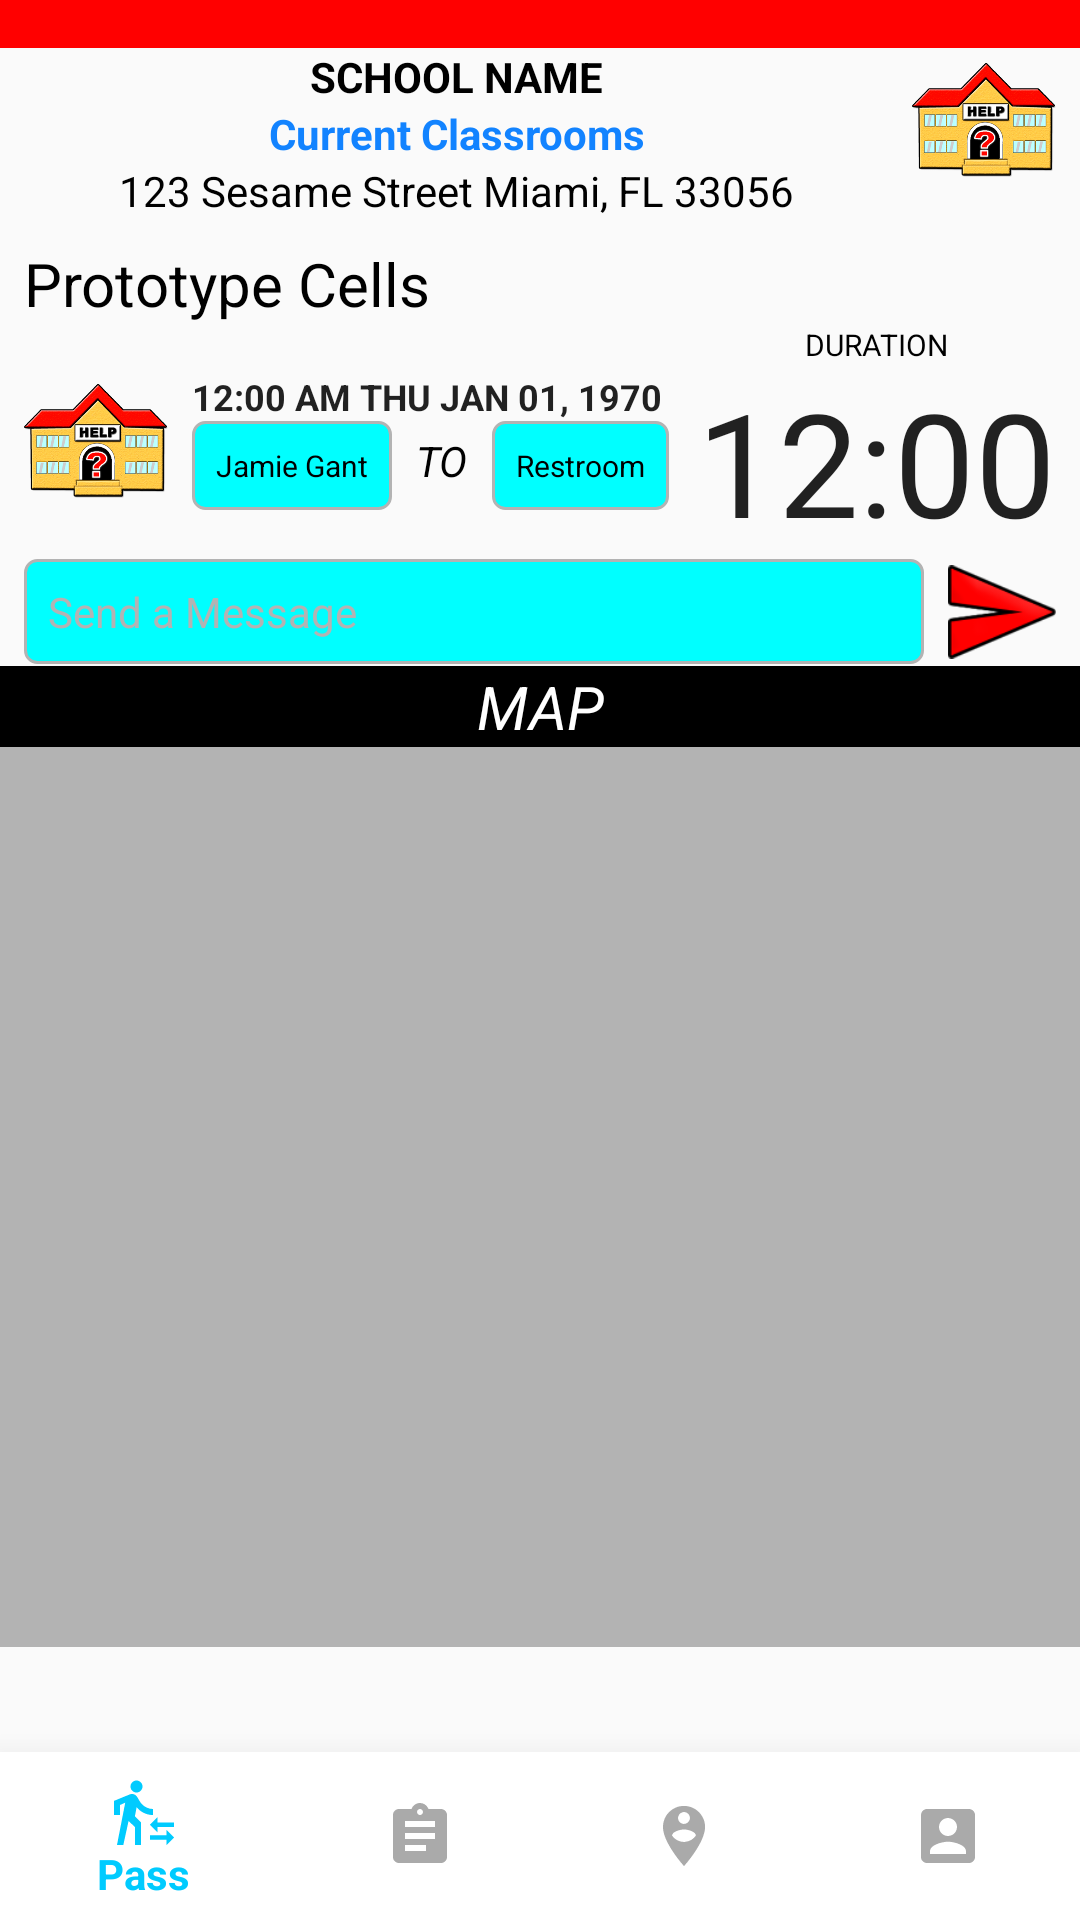

Write the Android layout XML for this screen, with the resource values it uses.
<!-- AndroidManifest.xml: application theme AppTheme -->
<!-- res/layout/eith_screen.xml -->
<?xml version="1.0" encoding="utf-8"?>
<RelativeLayout
    xmlns:android="http://schemas.android.com/apk/res/android"
    xmlns:app="http://schemas.android.com/apk/res-auto"
    android:layout_width="match_parent"
    android:layout_height="match_parent">

    <android.support.v4.widget.NestedScrollView
        android:layout_width="match_parent"
        android:layout_height="match_parent"
        android:layout_marginBottom="?attr/actionBarSize"
        android:orientation="vertical">

        <LinearLayout
            android:layout_width="match_parent"
            android:layout_height="wrap_content"
            android:orientation="vertical">

            <RelativeLayout
                android:layout_width="match_parent"
                android:layout_height="wrap_content"
                android:background="@color/red">

                <ImageView
                    android:layout_width="wrap_content"
                    android:layout_height="wrap_content"
                    android:layout_alignParentRight="true"
                    android:padding="8dp"
                    android:src="@drawable/ic_volume_up_white_24dp"/>
            </RelativeLayout>

            <RelativeLayout
                android:layout_width="match_parent"
                android:layout_height="wrap_content"
                android:layout_marginLeft="8dp"
                android:layout_marginRight="8dp">

                <LinearLayout
                    android:layout_width="match_parent"
                    android:layout_height="wrap_content"
                    android:layout_marginRight="8dp"
                    android:layout_toLeftOf="@+id/image_live_school"
                    android:orientation="vertical">

                    <TextView
                        android:layout_width="match_parent"
                        android:layout_height="wrap_content"
                        android:text="School name"
                        android:textAlignment="center"
                        android:textAllCaps="true"
                        android:textColor="@color/black"
                        android:textSize="@dimen/text_size_middle"
                        android:textStyle="bold"/>

                    <TextView
                        android:layout_width="match_parent"
                        android:layout_height="wrap_content"
                        android:text="Current Classrooms"
                        android:textAlignment="center"
                        android:textColor="@color/blue_no_thanks"
                        android:textSize="@dimen/text_size_middle"
                        android:textStyle="bold"/>

                    <TextView
                        android:layout_width="match_parent"
                        android:layout_height="wrap_content"
                        android:text="123 Sesame Street Miami, FL 33056"
                        android:textAlignment="center"
                        android:textColor="@color/black"
                        android:textSize="@dimen/text_size_middle"/>
                </LinearLayout>

                <ImageView
                    android:id="@+id/image_live_school"
                    android:layout_width="48dp"
                    android:layout_height="48dp"
                    android:layout_alignParentRight="true"
                    android:src="@drawable/school_help"/>
            </RelativeLayout>

            <TextView
                android:layout_width="match_parent"
                android:layout_height="wrap_content"
                android:layout_marginLeft="8dp"
                android:layout_marginTop="8dp"
                android:text="Prototype Cells"
                android:textColor="@color/black"
                android:textSize="@dimen/text_size_big"/>

            <RelativeLayout
                android:layout_width="match_parent"
                android:layout_height="wrap_content"
                android:layout_marginLeft="8dp"
                android:layout_marginRight="8dp">

                <ImageView
                    android:id="@+id/image_school_pass_requests"
                    android:layout_width="48dp"
                    android:layout_height="48dp"
                    android:layout_centerVertical="true"
                    android:src="@drawable/school_help"/>

                <LinearLayout
                    android:layout_width="wrap_content"
                    android:layout_height="wrap_content"
                    android:layout_centerVertical="true"
                    android:layout_marginLeft="8dp"
                    android:layout_toLeftOf="@+id/duration_pass_requests"
                    android:layout_toRightOf="@+id/image_school_pass_requests"
                    android:orientation="vertical">

                    <TextClock
                        style="@style/TextClockAll"
                        android:layout_width="match_parent"
                        android:layout_height="wrap_content"/>

                    <LinearLayout
                        android:layout_width="match_parent"
                        android:layout_height="match_parent"
                        android:orientation="horizontal">

                        <EditText
                            style="@style/Field"
                            android:layout_width="wrap_content"
                            android:layout_height="wrap_content"
                            android:layout_marginLeft="0dp"
                            android:layout_marginRight="8dp"
                            android:enabled="false"
                            android:gravity="top"
                            android:text="Jamie Gant"
                            android:textColor="@color/black"
                            android:textSize="@dimen/text_size_small"/>

                        <TextView
                            android:layout_width="wrap_content"
                            android:layout_height="wrap_content"
                            android:gravity="center_vertical"
                            android:text="TO"
                            android:textColor="@color/black"
                            android:textSize="@dimen/text_size_middle"
                            android:textStyle="italic"/>

                        <EditText
                            style="@style/Field"
                            android:layout_width="wrap_content"
                            android:layout_height="wrap_content"
                            android:layout_gravity="center_vertical"
                            android:enabled="false"
                            android:gravity="center_vertical"
                            android:text="Restroom"
                            android:textColor="@color/black"
                            android:textSize="@dimen/text_size_small"/>
                    </LinearLayout>
                </LinearLayout>

                <LinearLayout
                    android:id="@+id/duration_pass_requests"
                    android:layout_width="wrap_content"
                    android:layout_height="wrap_content"
                    android:layout_alignParentRight="true"
                    android:layout_centerVertical="true"
                    android:orientation="vertical">

                    <TextView
                        android:layout_width="match_parent"
                        android:layout_height="wrap_content"
                        android:text="Duration"
                        android:textAlignment="center"
                        android:textAllCaps="true"
                        android:textColor="@color/black"
                        android:textSize="@dimen/text_size_small"/>

                    <TextClock
                        android:layout_width="wrap_content"
                        android:layout_height="wrap_content"
                        android:format12Hour="h:mm"
                        android:format24Hour="h:mm"
                        android:textSize="48sp"/>
                </LinearLayout>
            </RelativeLayout>

            <android.support.v7.widget.RecyclerView
                android:layout_width="match_parent"
                android:layout_height="wrap_content">

            </android.support.v7.widget.RecyclerView>

            <RelativeLayout
                android:layout_width="match_parent"
                android:layout_height="wrap_content"
                android:layout_marginLeft="8dp"
                android:layout_marginRight="8dp">

                <EditText
                    style="@style/Field"
                    android:layout_width="match_parent"
                    android:layout_height="wrap_content"
                    android:layout_centerVertical="true"
                    android:layout_marginLeft="0dp"
                    android:layout_marginRight="8dp"
                    android:layout_toLeftOf="@+id/send_message"
                    android:hint="Send a Message"
                    android:textColorHint="@color/grey"
                    android:textSize="@dimen/text_size_middle"/>

                <ImageView
                    android:id="@+id/send_message"
                    android:layout_width="36dp"
                    android:layout_height="36dp"
                    android:layout_alignParentRight="true"
                    android:layout_centerVertical="true"
                    android:src="@drawable/arrow"/>
            </RelativeLayout>

            <TextView
                android:layout_width="match_parent"
                android:layout_height="wrap_content"
                android:background="@color/black"
                android:text="Map"
                android:textAlignment="center"
                android:textAllCaps="true"
                android:textColor="@color/white"
                android:textSize="@dimen/text_size_big"
                android:textStyle="italic"/>

            <View
                android:layout_width="match_parent"
                android:layout_height="300dp"
                android:background="@color/grey"/>
        </LinearLayout>

    </android.support.v4.widget.NestedScrollView>

    <android.support.design.widget.BottomNavigationView
        android:id="@+id/bottom_navigation"
        android:layout_width="match_parent"
        android:layout_height="wrap_content"
        android:layout_alignParentBottom="true"
        android:layout_gravity="bottom"
        android:background="@android:color/white"
        app:elevation="16dp"
        app:itemIconTint="@drawable/nav_item_color_state"
        app:itemTextColor="@drawable/nav_item_color_state"
        app:layout_insetEdge="bottom"
        app:menu="@menu/menu_bottom_navigation"/>

</RelativeLayout>
<!-- resources referenced by this layout -->
<resources>
  <color name="black">#000000</color>
  <color name="blue_no_thanks">#1283ff</color>
  <color name="grey">#b3b3b3</color>
  <color name="red">#ff0000</color>
  <color name="white">#ffffff</color>
  <dimen name="text_size_big">20sp</dimen>
  <dimen name="text_size_middle">14sp</dimen>
  <dimen name="text_size_small">10sp</dimen>
  <!-- drawable arrow: png bitmap (drawable-hdpi, 2468 bytes) -->
  <!-- drawable nav_item_color_state (drawable) -->
  <?xml version="1.0" encoding="utf-8"?>
  <selector xmlns:android="http://schemas.android.com/apk/res/android"
            android:exitFadeDuration="@android:integer/config_mediumAnimTime"
            android:enterFadeDuration="@android:integer/config_mediumAnimTime">
      <item android:state_checked="true" android:color="@color/blue_bottom_bar"/>
      <item android:color="@android:color/darker_gray"/>
  </selector>
  <!-- drawable school_help: png bitmap (drawable-hdpi, 29517 bytes) -->
  <style name="Field">
          <item name="android:background">@drawable/text_field</item>
          <item name="android:padding">8dp</item>
          <item name="android:layout_marginLeft">8dp</item>
      </style>
  <style name="TextClockAll">
          <item name="android:textSize">12sp</item>
          <item name="android:textStyle">bold</item>
          <item name="android:textAllCaps">true</item>
          <item name="android:format12Hour">h:mm aa EE MMM dd, yyyy</item>
          <item name="android:format24Hour">h:mm aa EE MMM dd, yyyy</item>
      </style>
  <style name="AppTheme" parent="Theme.AppCompat.Light">
          
          <item name="colorPrimary">@color/colorPrimary</item>
          <item name="colorPrimaryDark">@color/colorPrimaryDark</item>
          <item name="colorAccent">@color/green_switch</item>
          <item name="colorControlHighlight">#3000aaff</item>
          <item name="windowActionBar">false</item>
          <item name="windowNoTitle">true</item>
      </style>
  <color name="blue_bottom_bar">#00cbff</color>
  <!-- drawable text_field (drawable) -->
  <?xml version="1.0" encoding="utf-8"?>
  <selector xmlns:android="http://schemas.android.com/apk/res/android">
  <item>
      <shape android:shape="rectangle">
          <solid android:color="@color/light_blue"/>
          <corners android:radius="4dp"/>
          <stroke android:width="1dp" android:color="@color/grey"/>
      </shape>
  </item>
  </selector>
  <color name="colorPrimary">#3F51B5</color>
  <color name="colorPrimaryDark">#303F9F</color>
  <color name="green_switch">#4cd964</color>
  <color name="light_blue">#00ffff</color>
</resources>
